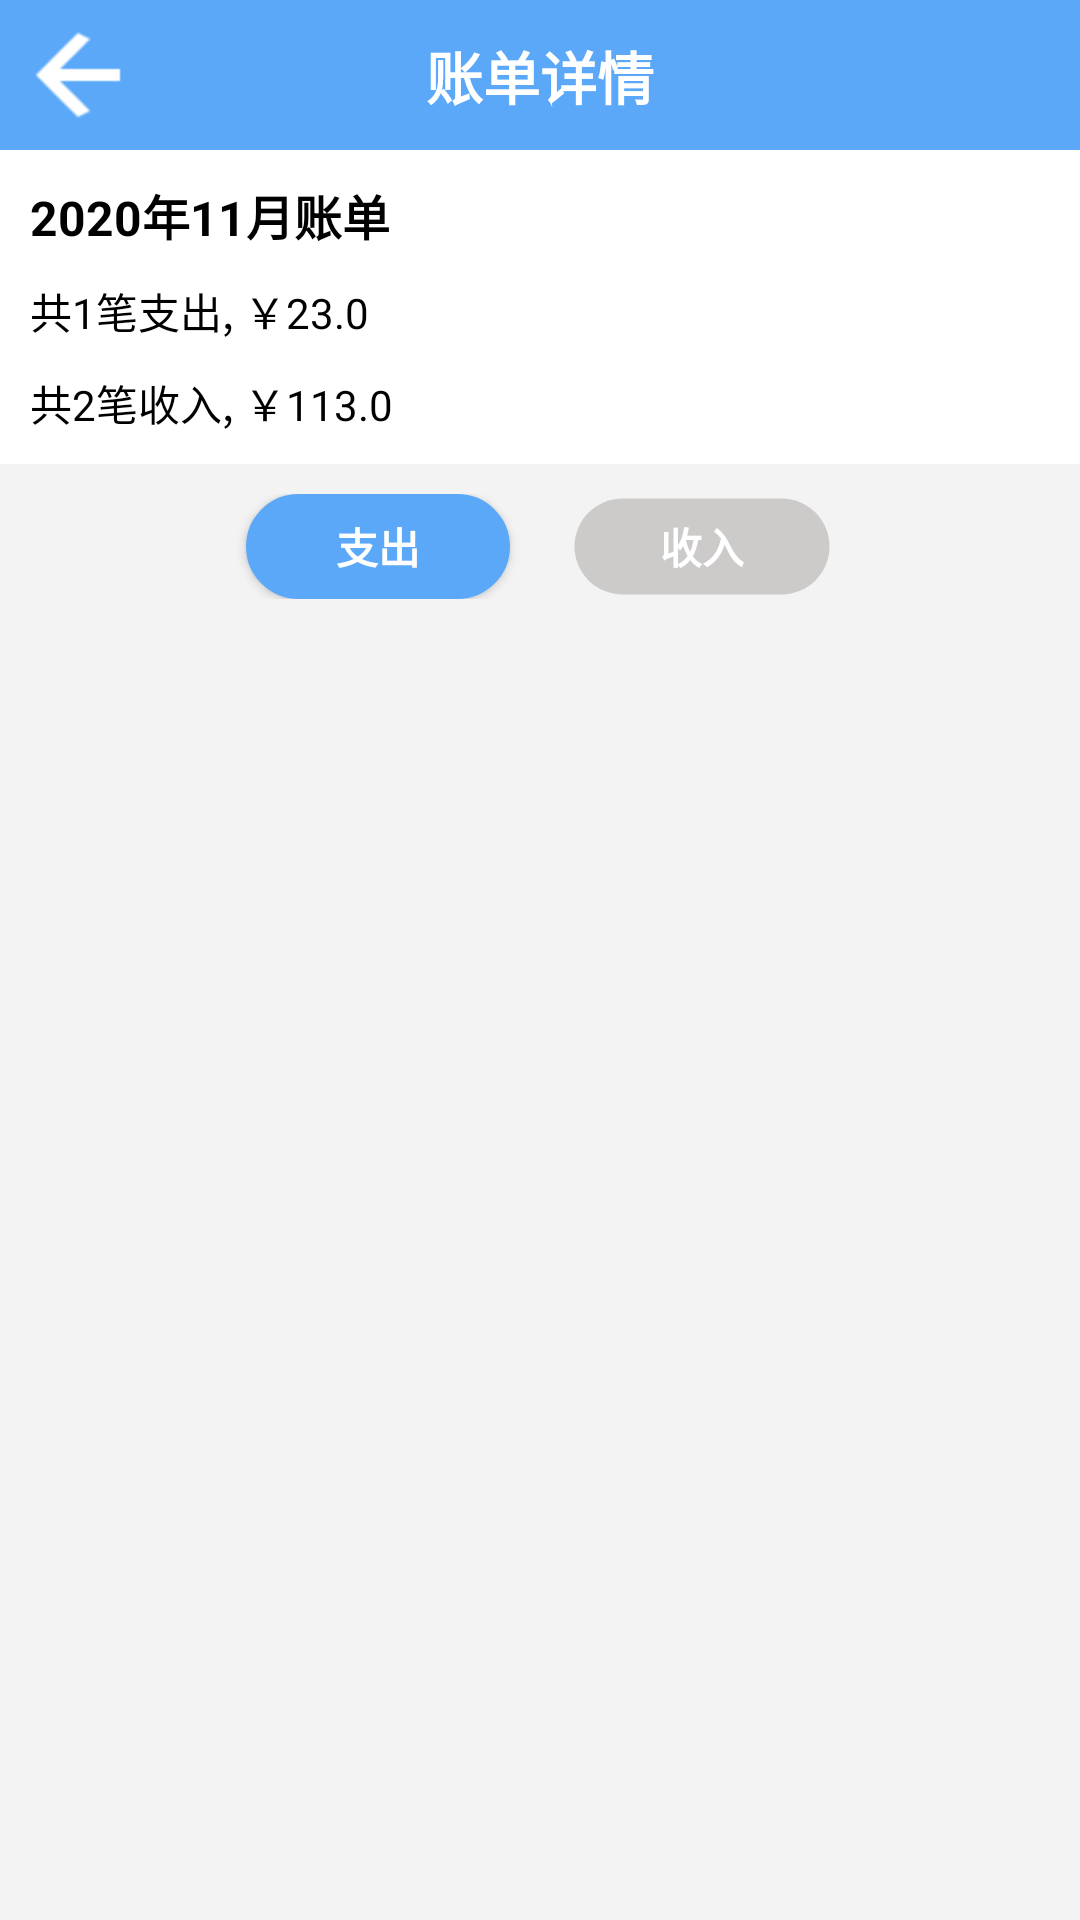

Here is an Android app screen rendered from its layout file. Give the layout XML and the strings, colors and styles it references.
<!-- AndroidManifest.xml: application theme Theme.MyApplication -->
<!-- res/layout/activity_month_chart.xml -->
<?xml version="1.0" encoding="utf-8"?>
<LinearLayout xmlns:android="http://schemas.android.com/apk/res/android"
    xmlns:app="http://schemas.android.com/apk/res-auto"
    xmlns:tools="http://schemas.android.com/tools"
    android:layout_width="match_parent"
    android:layout_height="match_parent"
    android:orientation="vertical"
    android:background="@color/grey_f3f3f3"
    tools:context=".MonthChartActivity">
    <RelativeLayout
        android:layout_width="match_parent"
        android:background="@color/blue01"
        android:layout_height="50dp">
        <ImageView
            android:id="@+id/chart_iv_back"
            android:layout_width="wrap_content"
            android:layout_height="match_parent"
            android:src="@mipmap/back"
            android:onClick="onClick"
            android:layout_marginLeft="10dp"/>
        <TextView
            android:layout_width="wrap_content"
            android:layout_height="wrap_content"
            android:layout_centerInParent="true"
            android:text="@string/chart_info"
            android:textColor="@color/white"
            android:textStyle="bold"
            android:textSize="19sp"/>
        <ImageView
            android:id="@+id/chart_iv_rili"
            android:layout_width="wrap_content"
            android:layout_height="match_parent"
            android:src="@mipmap/it_rili"
            android:layout_alignParentRight="true"
            android:layout_marginRight="10dp"
            android:onClick="onClick"/>
    </RelativeLayout>

    <LinearLayout
        android:layout_width="match_parent"
        android:layout_height="wrap_content"
        android:background="@color/white"
        android:orientation="vertical"
        android:padding="10dp">

        <TextView
            android:id="@+id/chart_tv_date"
            android:layout_width="wrap_content"
            android:layout_height="wrap_content"
            android:text="2020年11月账单"
            android:textColor="@color/black"
            android:textSize="16sp"
            android:textStyle="bold" />

        <TextView
            android:id="@+id/chart_tv_out"
            android:layout_width="wrap_content"
            android:layout_height="wrap_content"
            android:layout_marginTop="10dp"
            android:text="共1笔支出, ￥23.0"
            android:textColor="@color/black"
            android:textSize="14sp" />

        <TextView
            android:id="@+id/chart_tv_in"
            android:layout_width="wrap_content"
            android:layout_height="wrap_content"
            android:layout_marginTop="10dp"
            android:text="共2笔收入, ￥113.0"
            android:textColor="@color/black"
            android:textSize="14sp" />
    </LinearLayout>

    <LinearLayout
        android:layout_width="match_parent"
        android:layout_height="wrap_content"
        android:orientation="horizontal"
        android:layout_margin="10dp"
        android:gravity="center">
        <Button
            android:id="@+id/chart_btn_out"
            android:layout_width="wrap_content"
            android:layout_height="35dp"
            android:text="@string/out"
            android:background="@drawable/draw_btn_bg"
            android:textColor="@color/white"
            android:textStyle="bold"
            android:onClick="onClick"
            android:layout_marginRight="10dp"/>
        <Button
            android:id="@+id/chart_btn_in"
            android:layout_width="wrap_content"
            android:layout_height="35dp"
            android:text="@string/in"
            android:background="@drawable/dialog_btn_bg"
            android:textColor="@color/white"
            android:textStyle="bold"
            android:onClick="onClick"
            android:layout_marginLeft="10dp"/>
    </LinearLayout>
    <androidx.viewpager.widget.ViewPager
        android:id="@+id/chart_vp"
        android:layout_width="match_parent"
        android:layout_height="match_parent"/>
</LinearLayout>
<!-- resources referenced by this layout -->
<resources>
  <color name="black">#FF000000</color>
  <color name="blue01">#5AA8F7</color>
  <color name="grey_f3f3f3">#f3f3f3</color>
  <color name="white">#FFFFFFFF</color>
  <!-- drawable dialog_btn_bg (drawable) -->
  <?xml version="1.0" encoding="utf-8"?>
  <shape xmlns:android="http://schemas.android.com/apk/res/android"
      android:shape="rectangle">
      <solid android:color="@color/grey_s"/>
      <corners android:radius="20dp"/>
      <stroke android:color="@color/none" android:width="3dp"/>
  </shape>
  <!-- drawable draw_btn_bg (drawable) -->
  <?xml version="1.0" encoding="utf-8"?>
  <shape xmlns:android="http://schemas.android.com/apk/res/android"
      android:shape="rectangle">
      <solid android:color="@color/blue01"/>
      <corners android:radius="20dp"/>
      <stroke android:color="@color/blue01" android:width="3dp"/>
  </shape>
  <!-- mipmap back: png bitmap (mipmap-hdpi, 557 bytes) -->
  <string name="chart_info">账单详情</string>
  <string name="in">收入</string>
  <string name="out">支出</string>
  <style name="Theme.MyApplication" parent="Theme.MaterialComponents.DayNight.NoActionBar.Bridge">
          
          <item name="colorPrimary">@color/purple_500</item>
          <item name="colorPrimaryVariant">@color/purple_700</item>
          <item name="colorOnPrimary">@color/white</item>
          
          <item name="colorSecondary">@color/teal_200</item>
          <item name="colorSecondaryVariant">@color/teal_700</item>
          <item name="colorOnSecondary">@color/black</item>
          
          <item name="android:statusBarColor" tools:targetApi="l">?attr/colorPrimaryVariant</item>
          
      </style>
  <color name="grey_s">#CDCACA</color>
  <color name="none">#00000000</color>
  <color name="purple_500">#FF6200EE</color>
  <color name="purple_700">#FF3700B3</color>
  <color name="teal_200">#FF03DAC5</color>
  <color name="teal_700">#FF018786</color>
</resources>
